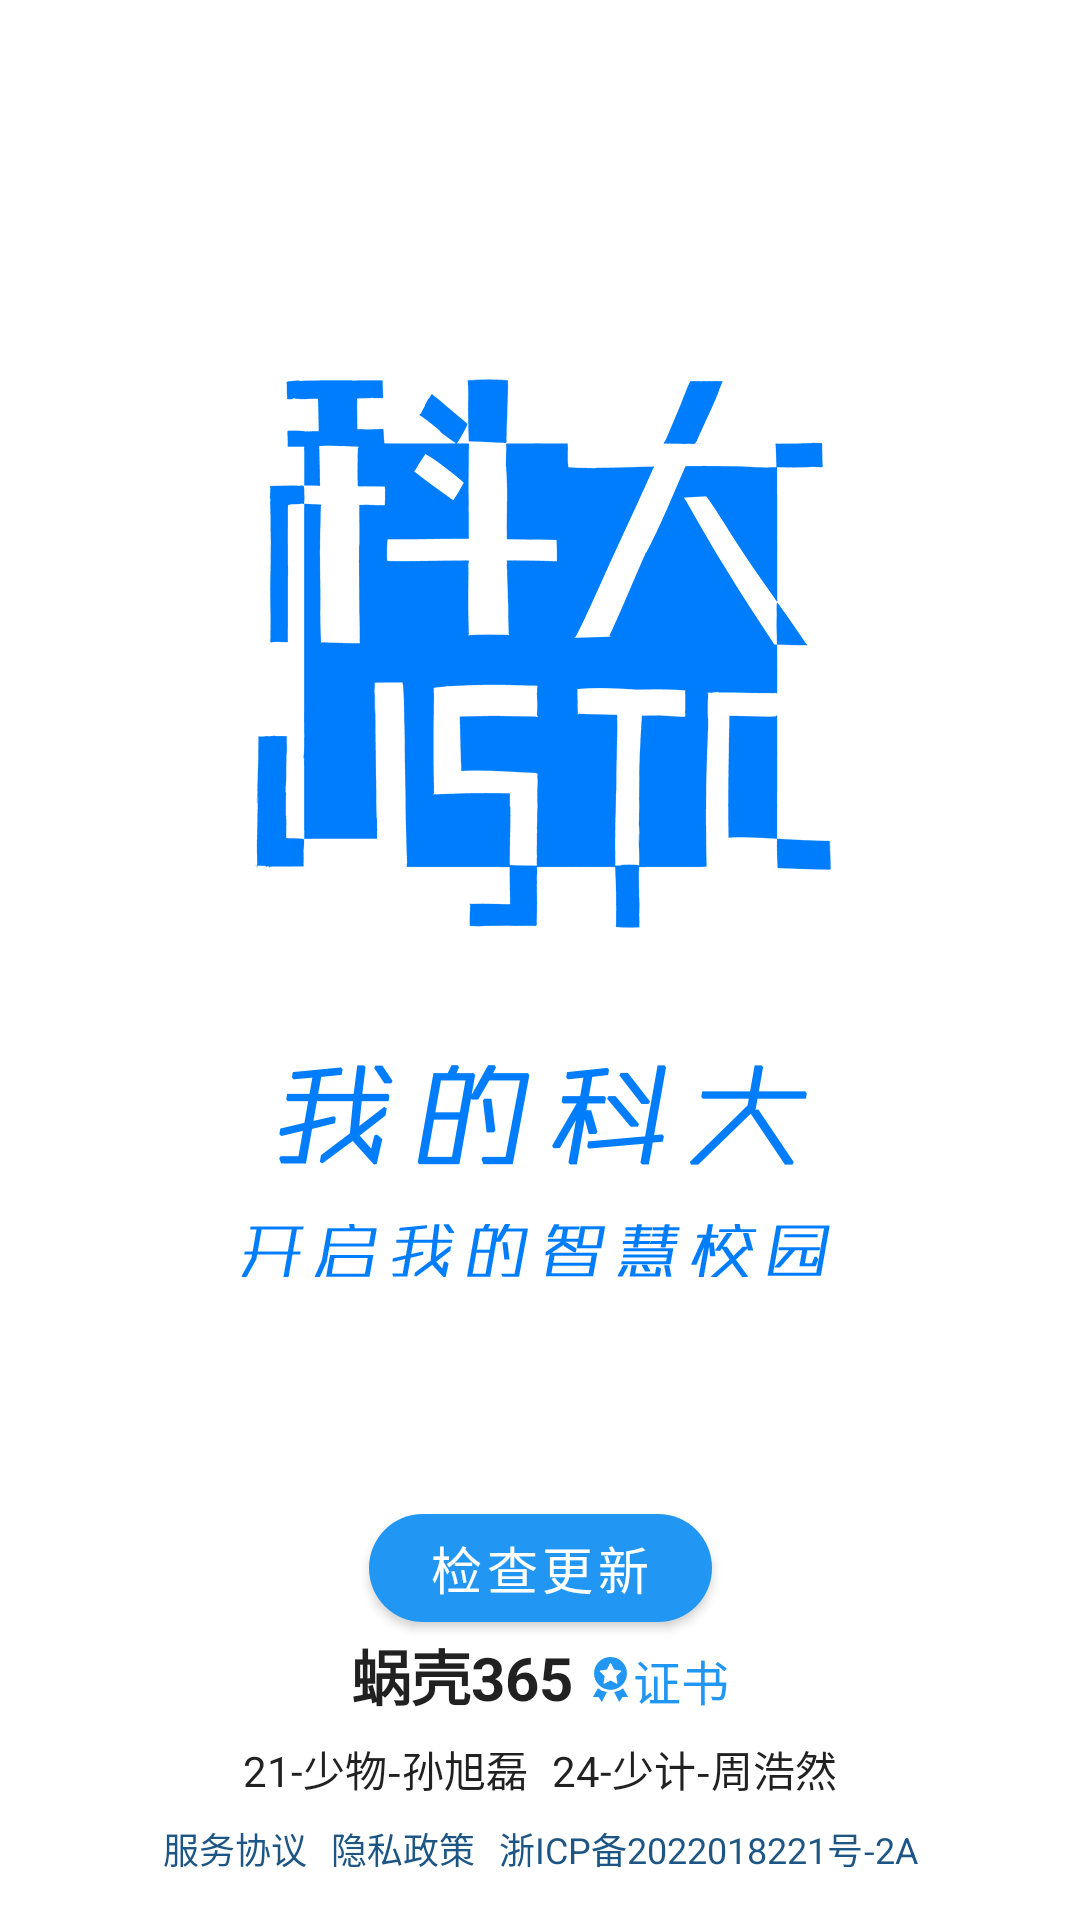

Produce the Android XML layout that renders to this screen, including the resource entries it uses.
<!-- AndroidManifest.xml: application theme Theme.MyUSTC -->
<!-- res/layout/activity_about.xml -->
<?xml version="1.0" encoding="utf-8"?>
<LinearLayout xmlns:android="http://schemas.android.com/apk/res/android"
    xmlns:app="http://schemas.android.com/apk/res-auto"
    xmlns:tools="http://schemas.android.com/tools"
    android:layout_width="match_parent"
    android:layout_height="match_parent"
    android:orientation="vertical"
    tools:context=".AboutActivity">

    <androidx.appcompat.widget.Toolbar
        android:id="@+id/toolbar"
        android:layout_width="match_parent"
        android:layout_height="wrap_content"
        android:background="?attr/colorPrimaryVariant"
        android:fitsSystemWindows="false"
        android:minHeight="44dp"
        android:paddingTop="0dp"
        app:navigationContentDescription="返回"
        app:navigationIcon="@drawable/ic_arrow_back">

        <TextView
            android:id="@+id/title"
            android:layout_width="wrap_content"
            android:layout_height="wrap_content"
            android:layout_gravity="center"
            android:text="关于"
            android:textColor="@color/white"
            android:textSize="18sp"
            tools:ignore="HardcodedText,TextContrastCheck" />
    </androidx.appcompat.widget.Toolbar>

    <androidx.constraintlayout.widget.ConstraintLayout
        android:layout_width="match_parent"
        android:layout_height="match_parent"
        android:orientation="vertical">

        <ImageView
            android:id="@+id/app_icon"
            android:layout_width="200dp"
            android:layout_height="300dp"
            android:layout_marginTop="70dp"
            android:src="@drawable/icon_startup"
            app:layout_constraintEnd_toEndOf="parent"
            app:layout_constraintStart_toStartOf="parent"
            app:layout_constraintTop_toTopOf="parent"
            tools:ignore="ContentDescription" />

        <TextView
            android:id="@+id/text_version"
            android:layout_width="wrap_content"
            android:layout_height="wrap_content"
            android:layout_marginTop="35dp"
            android:gravity="center"
            android:textAlignment="center"
            android:textColor="?android:attr/textColorPrimary"
            android:textSize="17sp"
            app:layout_constraintEnd_toEndOf="parent"
            app:layout_constraintStart_toStartOf="parent"
            app:layout_constraintTop_toBottomOf="@id/app_icon" />

        <com.google.android.material.button.MaterialButton
            android:layout_width="wrap_content"
            android:layout_height="wrap_content"
            android:layout_gravity="center"
            android:layout_marginTop="15dp"
            android:minHeight="48dp"
            android:onClick="update"
            android:paddingStart="20dp"
            android:paddingEnd="20dp"
            android:text="检查更新"
            android:textAlignment="center"
            android:textAllCaps="false"
            android:textColor="@color/white"
            android:textSize="17sp"
            app:backgroundTint="@color/theme_color"
            app:cornerRadius="@dimen/button_corner_radius_fresh"
            app:layout_constraintEnd_toEndOf="parent"
            app:layout_constraintStart_toStartOf="parent"
            app:layout_constraintTop_toBottomOf="@id/text_version"
            app:strokeColor="@color/button_stroke_color"
            tools:ignore="HardcodedText" />

        <LinearLayout
            android:layout_width="wrap_content"
            android:layout_height="wrap_content"
            android:layout_gravity="center"
            android:layout_marginBottom="67dp"
            android:orientation="horizontal"
            app:layout_constraintBottom_toBottomOf="parent"
            app:layout_constraintEnd_toEndOf="parent"
            app:layout_constraintStart_toStartOf="parent">

            <TextView
                android:layout_width="wrap_content"
                android:layout_height="wrap_content"
                android:text="@string/woke365"
                android:textColor="?android:attr/textColorPrimary"
                android:textSize="20sp"
                android:textStyle="bold"
                tools:ignore="HardcodedText" />

            <TextView
                android:layout_width="wrap_content"
                android:layout_height="wrap_content"
                android:layout_marginStart="5dp"
                android:onClick="certificate"
                android:text="证书"
                android:textColor="@color/theme_color"
                android:textSize="16sp"
                app:drawableStartCompat="@drawable/ic_certificate"
                tools:ignore="HardcodedText,TouchTargetSizeCheck,TextContrastCheck" />
        </LinearLayout>

        <LinearLayout
            android:layout_width="wrap_content"
            android:layout_height="wrap_content"
            android:layout_gravity="center"
            android:layout_marginBottom="40dp"
            android:orientation="horizontal"
            app:layout_constraintBottom_toBottomOf="parent"
            app:layout_constraintEnd_toEndOf="parent"
            app:layout_constraintStart_toStartOf="parent">

            <TextView
                android:layout_width="wrap_content"
                android:layout_height="wrap_content"
                android:onClick="sxl"
                android:text="21-少物-孙旭磊"
                android:textColor="?android:attr/textColorPrimary"
                android:textSize="14sp"
                tools:ignore="HardcodedText,TouchTargetSizeCheck" />

            <TextView
                android:layout_width="wrap_content"
                android:layout_height="wrap_content"
                android:layout_marginStart="8dp"
                android:text="24-少计-周浩然"
                android:textColor="?android:attr/textColorPrimary"
                android:textSize="14sp"
                tools:ignore="HardcodedText,TouchTargetSizeCheck" />
        </LinearLayout>

        <LinearLayout
            android:layout_width="wrap_content"
            android:layout_height="wrap_content"
            android:layout_gravity="center"
            android:layout_marginBottom="15dp"
            android:orientation="horizontal"
            app:layout_constraintBottom_toBottomOf="parent"
            app:layout_constraintEnd_toEndOf="parent"
            app:layout_constraintStart_toStartOf="parent">

            <TextView
                android:layout_width="wrap_content"
                android:layout_height="wrap_content"
                android:onClick="serviceAgreement"
                android:text="服务协议"
                android:textColor="@color/additional_link"
                android:textSize="12sp"
                tools:ignore="HardcodedText,TouchTargetSizeCheck" />

            <TextView
                android:layout_width="wrap_content"
                android:layout_height="wrap_content"
                android:layout_marginStart="8dp"
                android:onClick="privacyPolicy"
                android:text="隐私政策"
                android:textColor="@color/additional_link"
                android:textSize="12sp"
                tools:ignore="HardcodedText,TouchTargetSizeCheck" />

            <TextView
                android:layout_width="wrap_content"
                android:layout_height="wrap_content"
                android:layout_marginStart="8dp"
                android:onClick="beianQuery"
                android:text="@string/beian_id"
                android:textColor="@color/additional_link"
                android:textSize="12sp"
                tools:ignore="TouchTargetSizeCheck" />
        </LinearLayout>
    </androidx.constraintlayout.widget.ConstraintLayout>
</LinearLayout>
<!-- resources referenced by this layout -->
<resources>
  <color name="additional_link">#1D5685</color>
  <color name="button_stroke_color">#E8E8E8</color>
  <color name="theme_color">#2196F3</color>
  <color name="white">#FFFFFFFF</color>
  <dimen name="button_corner_radius_fresh">20dp</dimen>
  <!-- drawable ic_arrow_back (drawable) -->
  <vector xmlns:android="http://schemas.android.com/apk/res/android"
      android:width="20dp"
      android:height="20dp"
      android:viewportWidth="200"
      android:viewportHeight="200">
      <path
          android:fillColor="@color/icon_color"
          android:pathData="M130.5,23.4l11,10.9l-65.4,65.9l66,65.3l-10.9,11l-76.9,-76.2L130.5,23.4z" />
  </vector>
  <!-- drawable ic_certificate (drawable) -->
  <vector xmlns:android="http://schemas.android.com/apk/res/android"
      android:width="15dp"
      android:height="15dp"
      android:viewportWidth="1024"
      android:viewportHeight="1024">
      <path
          android:fillColor="#2196F3"
          android:pathData="M885.4,373.5a373.5,373.5 0,1 0,-373.5 373.5,373.5 373.5,0 0,0 373.5,-373.5zM752.5,333.4l-102.7,100.1a16.1,16.1 0,0 0,-4.5 14.2L670.1,589a15.9,15.9 0,0 1,-23.2 16.8l-127,-66.9a15.9,15.9 0,0 0,-14.8 0l-127,66.9a15.9,15.9 0,0 1,-23.2 -16.8L378.7,448.2a16.1,16.1 0,0 0,-4.7 -14.2l-102.7,-100.1a15.9,15.9 0,0 1,8.8 -27.1l142.1,-20.7a16.2,16.2 0,0 0,12 -8.6l63.5,-128.7a15.9,15.9 0,0 1,28.6 0l63.5,128.7a15.5,15.5 0,0 0,12 8.6l141.9,20.7a15.9,15.9 0,0 1,8.8 26.5zM109.8,911.9h130.7l74.7,112.1 113.4,-227.8a371.5,371.5 0,0 1,-203.4 -84zM798.6,712.1A370.3,370.3 0,0 1,595.4 796.2l113.4,227.8 74.7,-112.1h130.7z" />
  </vector>
  <!-- drawable icon_startup: png bitmap (drawable-nodpi, 43968 bytes) -->
  <string name="beian_id">浙ICP备2022018221号-2A</string>
  <string name="woke365">蜗壳365</string>
  <style name="Theme.MyUSTC" parent="Theme.MaterialComponents.DayNight.NoActionBar">
          
          <item name="colorPrimary">@color/theme_color</item>
          <item name="colorPrimaryVariant">@color/white</item>
          <item name="colorOnPrimary">@color/black</item>
          
          <item name="colorSecondary">@color/teal_200</item>
          <item name="colorSecondaryVariant">@color/teal_700</item>
          <item name="colorOnSecondary">@color/black</item>
          
          <item name="android:statusBarColor">@android:color/transparent</item>
          <item name="android:navigationBarColor">@android:color/transparent</item>
          <item name="android:windowLightStatusBar">true</item>
          <item name="android:windowLightNavigationBar">true</item>
          
      </style>
  <color name="icon_color">#FFFFFFFF</color>
  <color name="black">#FF000000</color>
  <color name="teal_200">#FF03DAC5</color>
  <color name="teal_700">#FF018786</color>
</resources>
